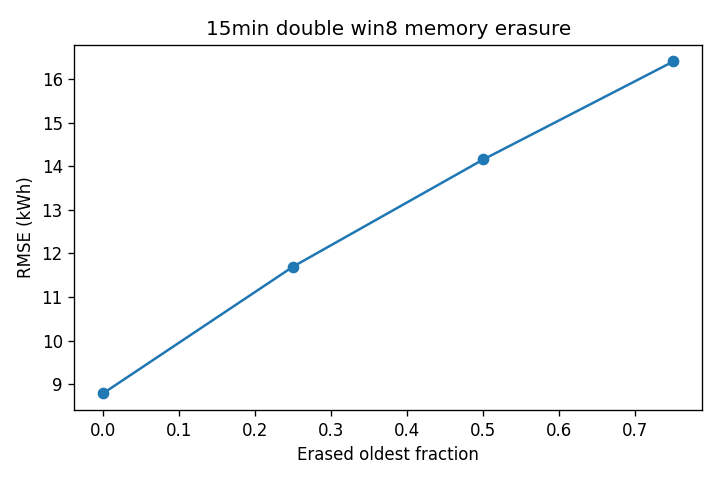

Data behind this chart, as committed beside it:
cutoff, rmse_kwh, mae_kwh, r2, wia
0.0, 8.785, 4.457, 0.9219, 0.9795
0.25, 11.7, 6.459, 0.8614, 0.9607
0.5, 14.16, 8.537, 0.7971, 0.9333
0.75, 16.41, 11.53, 0.7274, 0.8984
